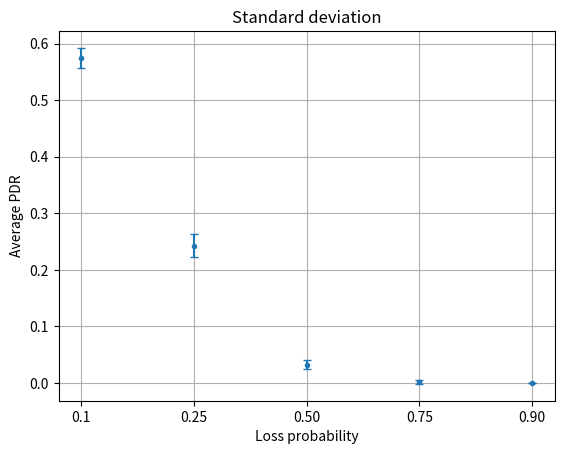

This chart was generated by the following Python code:
import matplotlib.pyplot as plt
import numpy as np

pdr_standard_deviation_data = {
        '0.1': 0.017577595300111,
        '0.25': 0.020337674237231,
        '0.50': 0.0075604936466853,
        '0.75': 0.0030303030304,
        '0.90': 0
}


x = list(pdr_standard_deviation_data.keys())
y = np.array([0.5746536923, 0.2423636519, 0.03280416001, 0.001515151515, 0])
e = list(pdr_standard_deviation_data.values())

plt.errorbar(x, y, e, linestyle='None', marker='.', capsize=3)
plt.grid()
plt.xlabel("Loss probability")
plt.ylabel("Average PDR") 
plt.title("Standard deviation") 

plt.show()